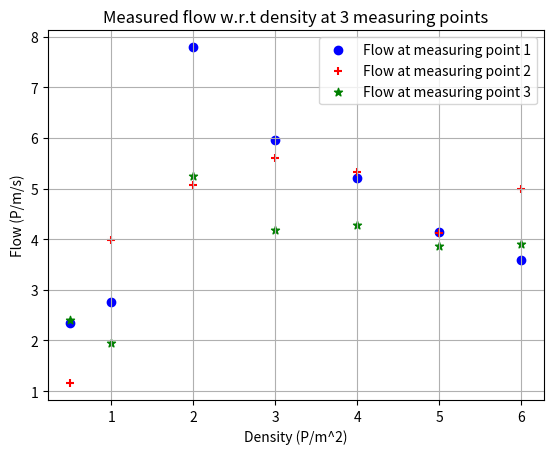

The script that saved this image: (Note: this script raises an exception after producing the figure.)
import matplotlib.pyplot as plt
import numpy as np

# List of dictionaries as provided
data = [
    {1: 2.3459, 2: 1.1561, 3: 2.3944},
    {1: 2.7572, 2: 3.9885, 3: 1.9448},
    {1: 7.7927, 2: 5.063, 3: 5.2545},
    {1: 5.9533, 2: 5.6108, 3: 4.1819},
    {1: 5.2079, 2: 5.3276, 3: 4.2879},
    {1: 4.1365, 2: 4.1321, 3: 3.8574},
    {1: 3.5832, 2: 4.9827, 3: 3.9041}
]

# Convert the list of dictionaries into a list of lists, ensuring order by keys
data_list = [[d[k] for k in sorted(d)] for d in data]

# Create a NumPy array from the list of lists
flow = np.array(data_list).T
density = np.array([0.5, 1, 2, 3, 4, 5, 6])
# print(flow[0].shape, density.shape)

# Create a scatter plot
plt.scatter(density, flow[0], color='b', marker='o', label='Flow at measuring point 1')
plt.scatter(density, flow[1], color='r', marker='+', label='Flow at measuring point 2')
plt.scatter(density, flow[2], color='g', marker='*', label='Flow at measuring point 3')
# Customize the plot (add labels and title)
plt.xlabel('Density (P/m^2)')
plt.ylabel('Flow (P/m/s)')
plt.title('Measured flow w.r.t density at 3 measuring points')
plt.grid(True)
plt.legend()
# plt.show()
plt.savefig('../outputs/measured_flow_density.png', dpi=300)